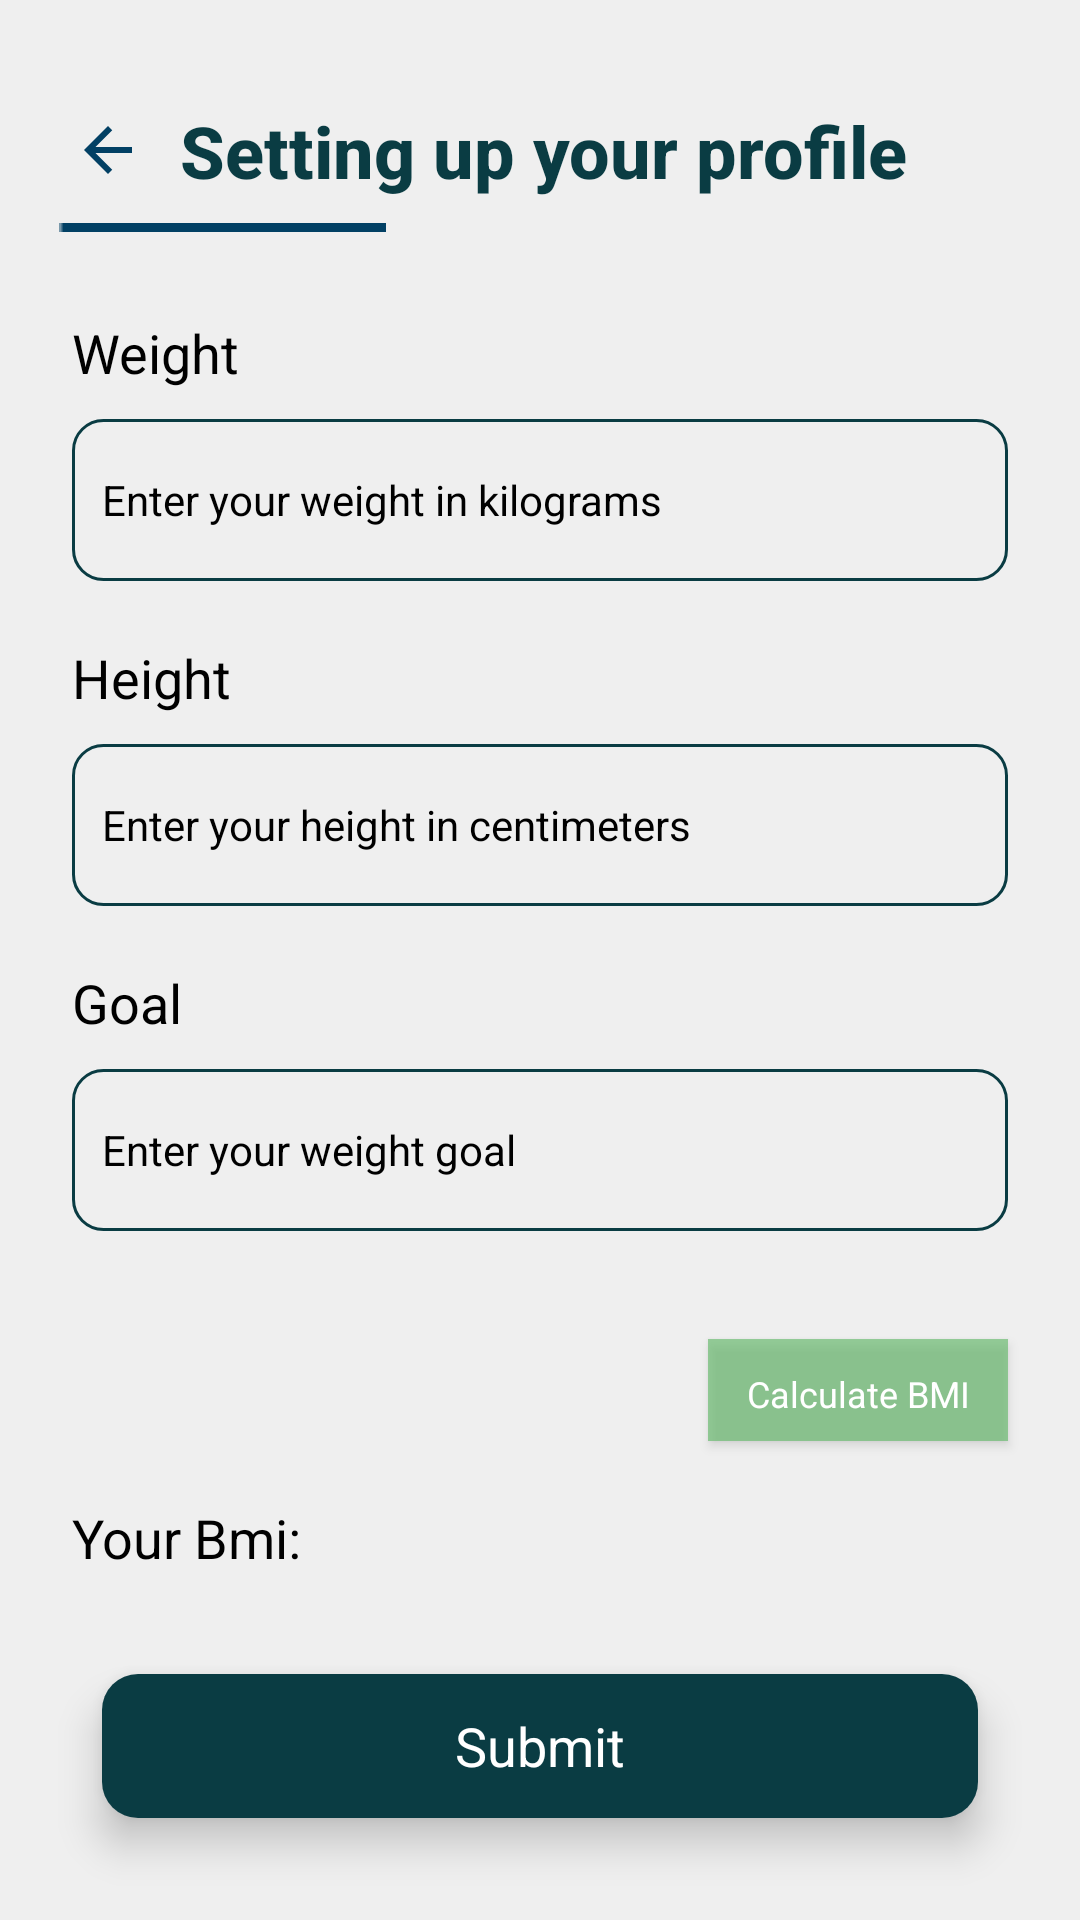

This screen was rendered from an Android layout file. Write that file and the resources it references.
<!-- AndroidManifest.xml: application theme Theme.FitCare_java -->
<!-- res/layout/activity_user_input2.xml -->
<?xml version="1.0" encoding="utf-8"?>
<androidx.constraintlayout.widget.ConstraintLayout xmlns:android="http://schemas.android.com/apk/res/android"
    xmlns:app="http://schemas.android.com/apk/res-auto"
    xmlns:tools="http://schemas.android.com/tools"
    android:layout_width="match_parent"
    android:layout_height="match_parent"
    tools:context=".userInput1Activity"
    android:background="#EFEFEF">

    <TextView
        android:id="@+id/textView2"
        android:layout_width="match_parent"
        android:layout_height="wrap_content"
        android:layout_marginLeft="60dp"
        android:layout_marginTop="34dp"
        android:layout_marginRight="34dp"
        android:fontFamily="sans-serif-medium"
        android:text="Setting up your profile"
        android:textColor="#0A3C43"
        android:textSize="24sp"
        android:textStyle="bold"
        app:layout_constraintEnd_toEndOf="parent"
        app:layout_constraintStart_toEndOf="@id/btnBack"
        app:layout_constraintTop_toTopOf="parent" />

    <ImageView
        android:id="@+id/btnBack"
        android:layout_marginTop="38dp"
        android:layout_width="wrap_content"
        android:layout_height="wrap_content"
        android:layout_marginLeft="24dp"
        app:layout_constraintStart_toStartOf="parent"
        app:layout_constraintTop_toTopOf="parent"
        app:srcCompat="@drawable/back" />

    <ImageView
        android:id="@+id/imageView2"
        android:layout_width="wrap_content"
        android:layout_height="wrap_content"
        android:layout_marginTop="8dp"
        app:layout_constraintEnd_toEndOf="parent"
        app:layout_constraintHorizontal_bias="0.079"
        app:layout_constraintStart_toStartOf="parent"
        app:layout_constraintTop_toBottomOf="@+id/textView2"
        app:srcCompat="@drawable/fitcare_line" />

    <TextView
        android:id="@+id/textView5"
        android:layout_width="match_parent"
        android:layout_height="wrap_content"
        android:layout_marginTop="28dp"
        android:layout_marginLeft="24dp"
        android:layout_marginRight="24dp"
        android:text="Weight"
        android:textColor="#000000"
        android:textSize="18sp"
        app:layout_constraintEnd_toEndOf="parent"
        app:layout_constraintHorizontal_bias="0.095"
        app:layout_constraintStart_toStartOf="parent"
        app:layout_constraintTop_toBottomOf="@+id/imageView2" />

    <EditText
        android:id="@+id/etWeight"
        android:layout_width="match_parent"
        android:layout_height="54dp"
        android:layout_marginLeft="24dp"
        android:layout_marginTop="10dp"
        android:layout_marginRight="24dp"
        android:background="@drawable/custom_edittxt"
        android:elevation="10dp"
        android:ems="10"
        android:hint="Enter your weight in kilograms"
        android:inputType="textPersonName"
        android:padding="10dp"
        android:textColor="@color/black"
        android:textColorHint="@color/black"
        android:textSize="14sp"
        app:layout_constraintEnd_toEndOf="parent"
        app:layout_constraintHorizontal_bias="0.507"
        app:layout_constraintStart_toStartOf="parent"
        app:layout_constraintTop_toBottomOf="@+id/textView5" />

    <TextView
        android:id="@+id/textView6"
        android:layout_width="match_parent"
        android:layout_height="wrap_content"
        android:layout_marginLeft="24dp"
        android:layout_marginRight="24dp"
        android:layout_marginTop="20dp"
        android:text="Height"
        android:textColor="#000000"
        android:textSize="18sp"
        app:layout_constraintEnd_toEndOf="parent"
        app:layout_constraintHorizontal_bias="0.094"
        app:layout_constraintStart_toStartOf="parent"
        app:layout_constraintTop_toBottomOf="@+id/etWeight" />

    <EditText
        android:id="@+id/etHeight"
        android:layout_width="match_parent"
        android:layout_height="54dp"
        android:layout_marginLeft="24dp"
        android:layout_marginTop="10dp"
        android:layout_marginRight="24dp"
        android:background="@drawable/custom_edittxt"
        android:elevation="10dp"
        android:ems="10"
        android:hint="Enter your height in centimeters"
        android:inputType="textPersonName"
        android:padding="10dp"
        android:textColor="@color/black"
        android:textColorHint="@color/black"
        android:textSize="14sp"
        app:layout_constraintEnd_toEndOf="parent"
        app:layout_constraintStart_toStartOf="parent"
        app:layout_constraintTop_toBottomOf="@+id/textView6" />

    <TextView
        android:id="@+id/textView11"
        android:layout_width="match_parent"
        android:layout_height="wrap_content"
        android:layout_marginLeft="24dp"
        android:layout_marginRight="24dp"
        android:layout_marginTop="20dp"
        android:text="Goal"
        android:textColor="#000000"
        android:textSize="18sp"
        app:layout_constraintEnd_toEndOf="parent"
        app:layout_constraintHorizontal_bias="0.094"
        app:layout_constraintStart_toStartOf="parent"
        app:layout_constraintTop_toBottomOf="@+id/etHeight" />

    <EditText
        android:id="@+id/etGoal"
        android:layout_width="match_parent"
        android:layout_height="54dp"
        android:layout_marginLeft="24dp"
        android:layout_marginTop="10dp"
        android:layout_marginRight="24dp"
        android:background="@drawable/custom_edittxt"
        android:elevation="10dp"
        android:ems="10"
        android:hint="Enter your weight goal"
        android:inputType="textPersonName"
        android:padding="10dp"
        android:textColor="@color/black"
        android:textColorHint="@color/black"
        android:textSize="14sp"
        app:layout_constraintEnd_toEndOf="parent"
        app:layout_constraintStart_toStartOf="parent"
        app:layout_constraintTop_toBottomOf="@+id/textView11" />

    <androidx.appcompat.widget.AppCompatButton
        android:id="@+id/calculate_button"
        android:layout_width="100dp"
        android:layout_height="34dp"
        android:layout_marginTop="36dp"
        android:layout_marginEnd="24dp"
        android:background="#A664BB6A"
        android:elevation="20dp"
        android:fontFamily="sans-serif"
        android:padding="10dp"
        android:text="Calculate BMI"
        android:textAllCaps="false"
        android:textColor="@color/white"
        android:textSize="12dp"
        app:layout_constraintEnd_toEndOf="parent"
        app:layout_constraintTop_toBottomOf="@+id/etGoal" />

    <TextView
        android:id="@+id/textView7"
        android:layout_width="match_parent"
        android:layout_height="wrap_content"
        android:layout_marginLeft="24dp"
        android:layout_marginRight="24dp"
        android:layout_marginTop="20dp"
        android:text="Your Bmi:"
        android:textColor="#000000"
        android:textSize="18sp"
        app:layout_constraintEnd_toEndOf="parent"
        app:layout_constraintHorizontal_bias="0.101"
        app:layout_constraintStart_toStartOf="parent"
        app:layout_constraintTop_toBottomOf="@+id/calculate_button" />

    <TextView
        android:id="@+id/txtBmiResult"
        android:layout_width="match_parent"
        android:layout_height="wrap_content"
        android:layout_marginLeft="24dp"
        android:layout_marginRight="24dp"
        android:layout_marginTop="10dp"
        android:text=""
        android:textColor="#000000"
        android:textSize="18sp"
        android:lineSpacingExtra="16sp"
        app:layout_constraintEnd_toEndOf="parent"
        app:layout_constraintHorizontal_bias="0.498"
        app:layout_constraintStart_toStartOf="parent"
        app:layout_constraintTop_toBottomOf="@+id/textView7" />

    <androidx.cardview.widget.CardView
        android:layout_width="match_parent"
        android:layout_height="wrap_content"
        android:layout_marginRight="34dp"
        android:layout_marginLeft="34dp"
        android:layout_marginBottom="34dp"
        app:layout_constraintBottom_toBottomOf="parent"
        app:layout_constraintEnd_toEndOf="parent"
        app:layout_constraintStart_toStartOf="parent"
        app:cardElevation="8dp"
        app:cardCornerRadius="12dp">

        <androidx.appcompat.widget.AppCompatButton
            android:id="@+id/submit_button"
            android:layout_width="match_parent"
            android:layout_height="wrap_content"
            android:background="@color/ateneo_blue"
            android:fontFamily="sans-serif"
            android:text="Submit"
            android:textAllCaps="false"
            android:textColor="@color/white"
            android:textSize="18sp"
            android:elevation="20dp" />

    </androidx.cardview.widget.CardView>




</androidx.constraintlayout.widget.ConstraintLayout>
<!-- resources referenced by this layout -->
<resources>
  <color name="ateneo_blue">#0A3C43</color>
  <color name="black">#FF000000</color>
  <color name="white">#FFFFFFFF</color>
  <!-- drawable back: png bitmap (drawable, 356 bytes) -->
  <!-- drawable custom_edittxt (drawable) -->
  <?xml version="1.0" encoding="utf-8"?>
  <shape xmlns:android="http://schemas.android.com/apk/res/android">
  
      <stroke android:color="@color/ateneo_blue"
          android:width="1dp"/>
      <corners android:radius="10dp"/>
  
  </shape>
  <!-- drawable fitcare_line: png bitmap (drawable, 144 bytes) -->
  <style name="Theme.FitCare_java" parent="Theme.MaterialComponents.DayNight.DarkActionBar">
          
          <item name="colorPrimary">@color/purple_500</item>
          <item name="colorPrimaryVariant">@color/purple_700</item>
          <item name="colorOnPrimary">@color/white</item>
          
          <item name="colorSecondary">@color/teal_200</item>
          <item name="colorSecondaryVariant">@color/teal_700</item>
          <item name="colorOnSecondary">@color/black</item>
          
          <item name="android:statusBarColor">@color/ateneo_blue</item>
          
      </style>
  <color name="purple_500">#FF6200EE</color>
  <color name="purple_700">#FF3700B3</color>
  <color name="teal_200">#FF03DAC5</color>
  <color name="teal_700">#FF018786</color>
</resources>
